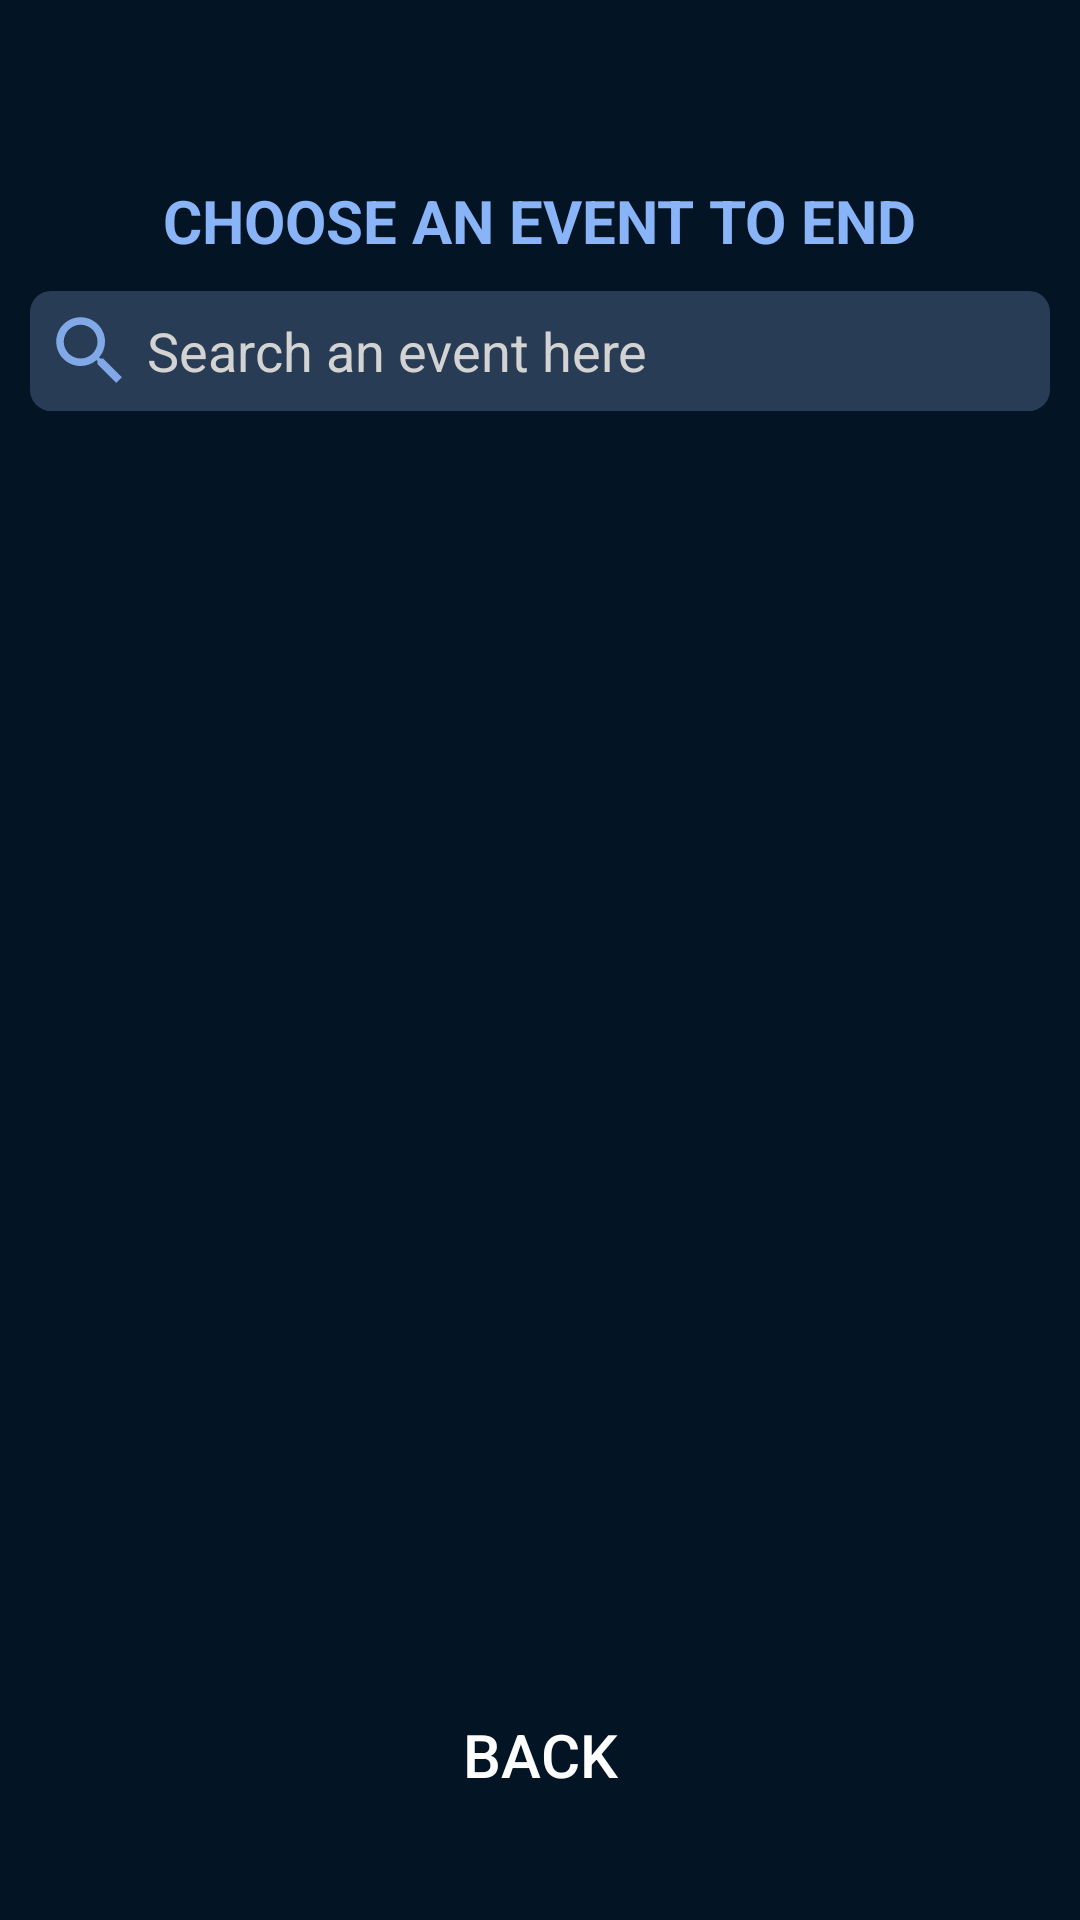

Layout XML and referenced resources for this Android screen:
<!-- AndroidManifest.xml: application theme Theme.MLSeriesDemonstrator -->
<!-- res/layout/activity_end_event.xml -->
<?xml version="1.0" encoding="utf-8"?>
<androidx.constraintlayout.widget.ConstraintLayout xmlns:android="http://schemas.android.com/apk/res/android"
    xmlns:app="http://schemas.android.com/apk/res-auto"
    xmlns:tools="http://schemas.android.com/tools"
    android:layout_width="match_parent"
    android:layout_height="match_parent"
    android:background="@color/primary_color"
    android:padding="10dp"
    tools:context=".activities.host.EndEventActivity">

    <TextView
        android:id="@+id/textView5"
        android:layout_width="wrap_content"
        android:layout_height="wrap_content"
        android:text="CHOOSE AN EVENT TO END"
        android:textColor="@color/light_blue"
        android:textSize="20dp"
        android:textStyle="bold"
        android:layout_marginTop="50dp"
        app:layout_constraintEnd_toEndOf="parent"
        app:layout_constraintStart_toStartOf="parent"
        app:layout_constraintTop_toTopOf="parent" />

    <EditText
        android:id="@+id/SEARCH_EVENT"
        android:layout_width="match_parent"
        android:layout_height="40dp"
        android:drawableStart="@drawable/search"
        android:background="@drawable/search_bg"
        android:layout_marginVertical="10dp"
        android:textColorHint="#D3D3D3"
        android:drawablePadding="4dp"
        android:hint="Search an event here"
        android:paddingStart="5dp"
        android:textColor="@color/light_blue"
        app:layout_constraintStart_toStartOf="parent"
        app:layout_constraintTop_toBottomOf="@+id/textView5" />

    <ScrollView
        android:id="@+id/scrollView2"
        android:layout_width="match_parent"
        android:layout_height="600dp"
        android:layout_marginTop="50dp"
        app:layout_constraintEnd_toEndOf="parent"
        app:layout_constraintStart_toStartOf="parent"
        app:layout_constraintTop_toTopOf="@id/SEARCH_EVENT">

        <LinearLayout
            android:id="@+id/HOST_STARTED_EVENTS"
            android:layout_width="match_parent"
            android:layout_height="wrap_content"
            android:orientation="vertical">

            <androidx.recyclerview.widget.RecyclerView
                android:id="@+id/CHOOSE_EVENTS_TO_END"
                android:layout_width="match_parent"
                android:layout_height="wrap_content" />

        </LinearLayout>

    </ScrollView>

    <Button
        android:id="@+id/BACK_BTN"
        android:layout_width="300dp"
        android:layout_height="50dp"
        android:background="@drawable/red_rounded_bg_no_stroke"
        android:text="back"
        android:textSize="20sp"
        android:textColor="@color/white"
        android:textStyle="normal"
        android:layout_marginBottom="20dp"
        app:layout_constraintBottom_toBottomOf="parent"
        app:layout_constraintEnd_toEndOf="parent"
        app:layout_constraintStart_toStartOf="parent" />

</androidx.constraintlayout.widget.ConstraintLayout>
<!-- resources referenced by this layout -->
<resources>
  <color name="light_blue">#8ab4f8</color>
  <color name="primary_color">#031525</color>
  <color name="white">#FFFFFFFF</color>
  <!-- drawable search (drawable) -->
  <vector android:alpha="0.9" android:height="30dp" android:tint="@color/light_blue"
      android:viewportHeight="24" android:viewportWidth="24"
      android:width="30dp" xmlns:android="http://schemas.android.com/apk/res/android">
      <path android:fillColor="@android:color/white" android:pathData="M15.5,14h-0.79l-0.28,-0.27C15.41,12.59 16,11.11 16,9.5 16,5.91 13.09,3 9.5,3S3,5.91 3,9.5 5.91,16 9.5,16c1.61,0 3.09,-0.59 4.23,-1.57l0.27,0.28v0.79l5,4.99L20.49,19l-4.99,-5zM9.5,14C7.01,14 5,11.99 5,9.5S7.01,5 9.5,5 14,7.01 14,9.5 11.99,14 9.5,14z"/>
  </vector>
  <!-- drawable search_bg (drawable) -->
  <?xml version="1.0" encoding="utf-8"?>
  <shape xmlns:android="http://schemas.android.com/apk/res/android">
      <solid android:color="#283d55"/>
      <corners android:radius="7dp"/>
  </shape>
  <style name="Theme.MLSeriesDemonstrator" parent="Theme.AppCompat.Light.NoActionBar">
          
          <item name="colorPrimary">@color/purple_500</item>
          <item name="colorPrimaryVariant">@color/purple_700</item>
          <item name="colorOnPrimary">@color/white</item>
          
          <item name="colorSecondary">@color/teal_200</item>
          <item name="colorSecondaryVariant">@color/teal_700</item>
          <item name="colorOnSecondary">@color/black</item>
  
          
          <item name="android:statusBarColor">?attr/colorPrimaryVariant</item>
          
      </style>
  <color name="purple_500">#FF6200EE</color>
  <color name="purple_700">#FF3700B3</color>
  <color name="teal_200">#FF03DAC5</color>
  <color name="teal_700">#FF018786</color>
  <color name="black">#FF000000</color>
</resources>
